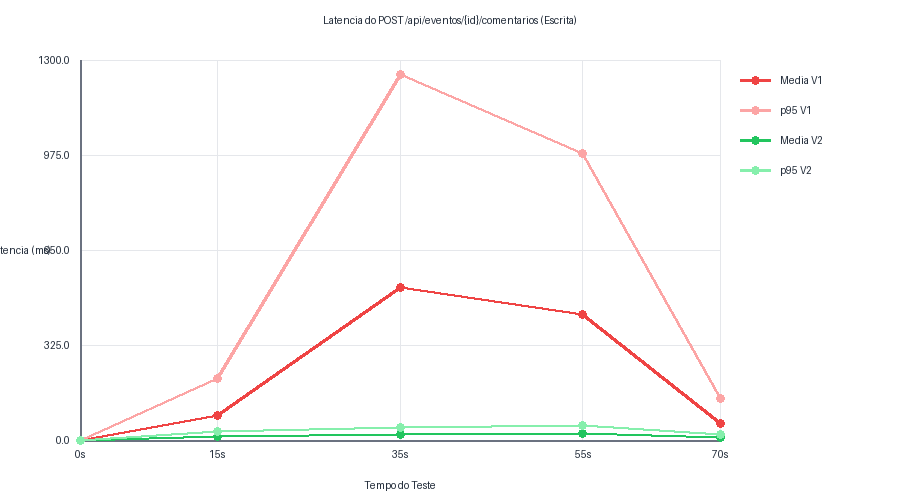

The file beside this chart, header and first rows:
tempo; vus; media_v1; p95_v1; media_v2; p95_v2
0; 0; 0.0; 0.0; 0.0; 0.0
15; 3; 85.3; 210.5; 12.4; 28.6
35; 8; 520.4; 1250; 18.15; 42.3
55; 15; 430.8; 980.6; 22.7; 48.5
70; 0; 55.2; 140.3; 8.3; 19.8
